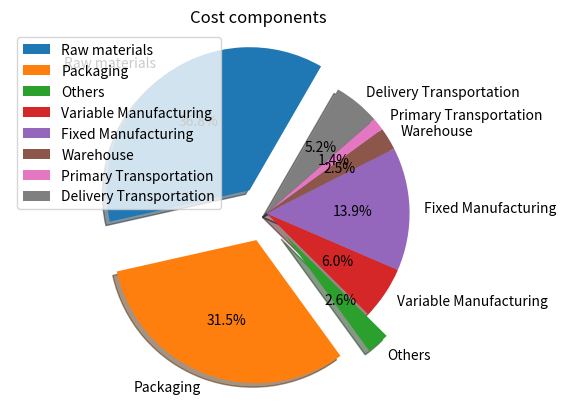

Write the Python code that produced this figure.
import numpy as np
import pandas as pd
import re
from pandas import ExcelWriter
from re import S
import matplotlib.pyplot as plt



labels = 'Raw materials', 'Packaging', 'Others', 'Variable Manufacturing', 'Fixed Manufacturing', 'Warehouse', 'Primary Transportation', 'Delivery Transportation'
sizes = [36.85, 31.48, 2.56, 5.97, 13.94, 2.55, 1.40, 5.25]
explode = (0.2, 0.2, 0.2, 0, 0, 0, 0, 0)  # only "explode" the 2nd slice (i.e. 'Hogs')
fig1, ax1 = plt.subplots()
ax1.pie(sizes, explode=explode, labels=labels, autopct='%1.1f%%',
        shadow= True, startangle=60)
ax1.axis('equal')  # Equal aspect ratio ensures that pie is drawn as a circle.
plt.title("Cost components")
plt.legend(loc="upper left")
plt.show()